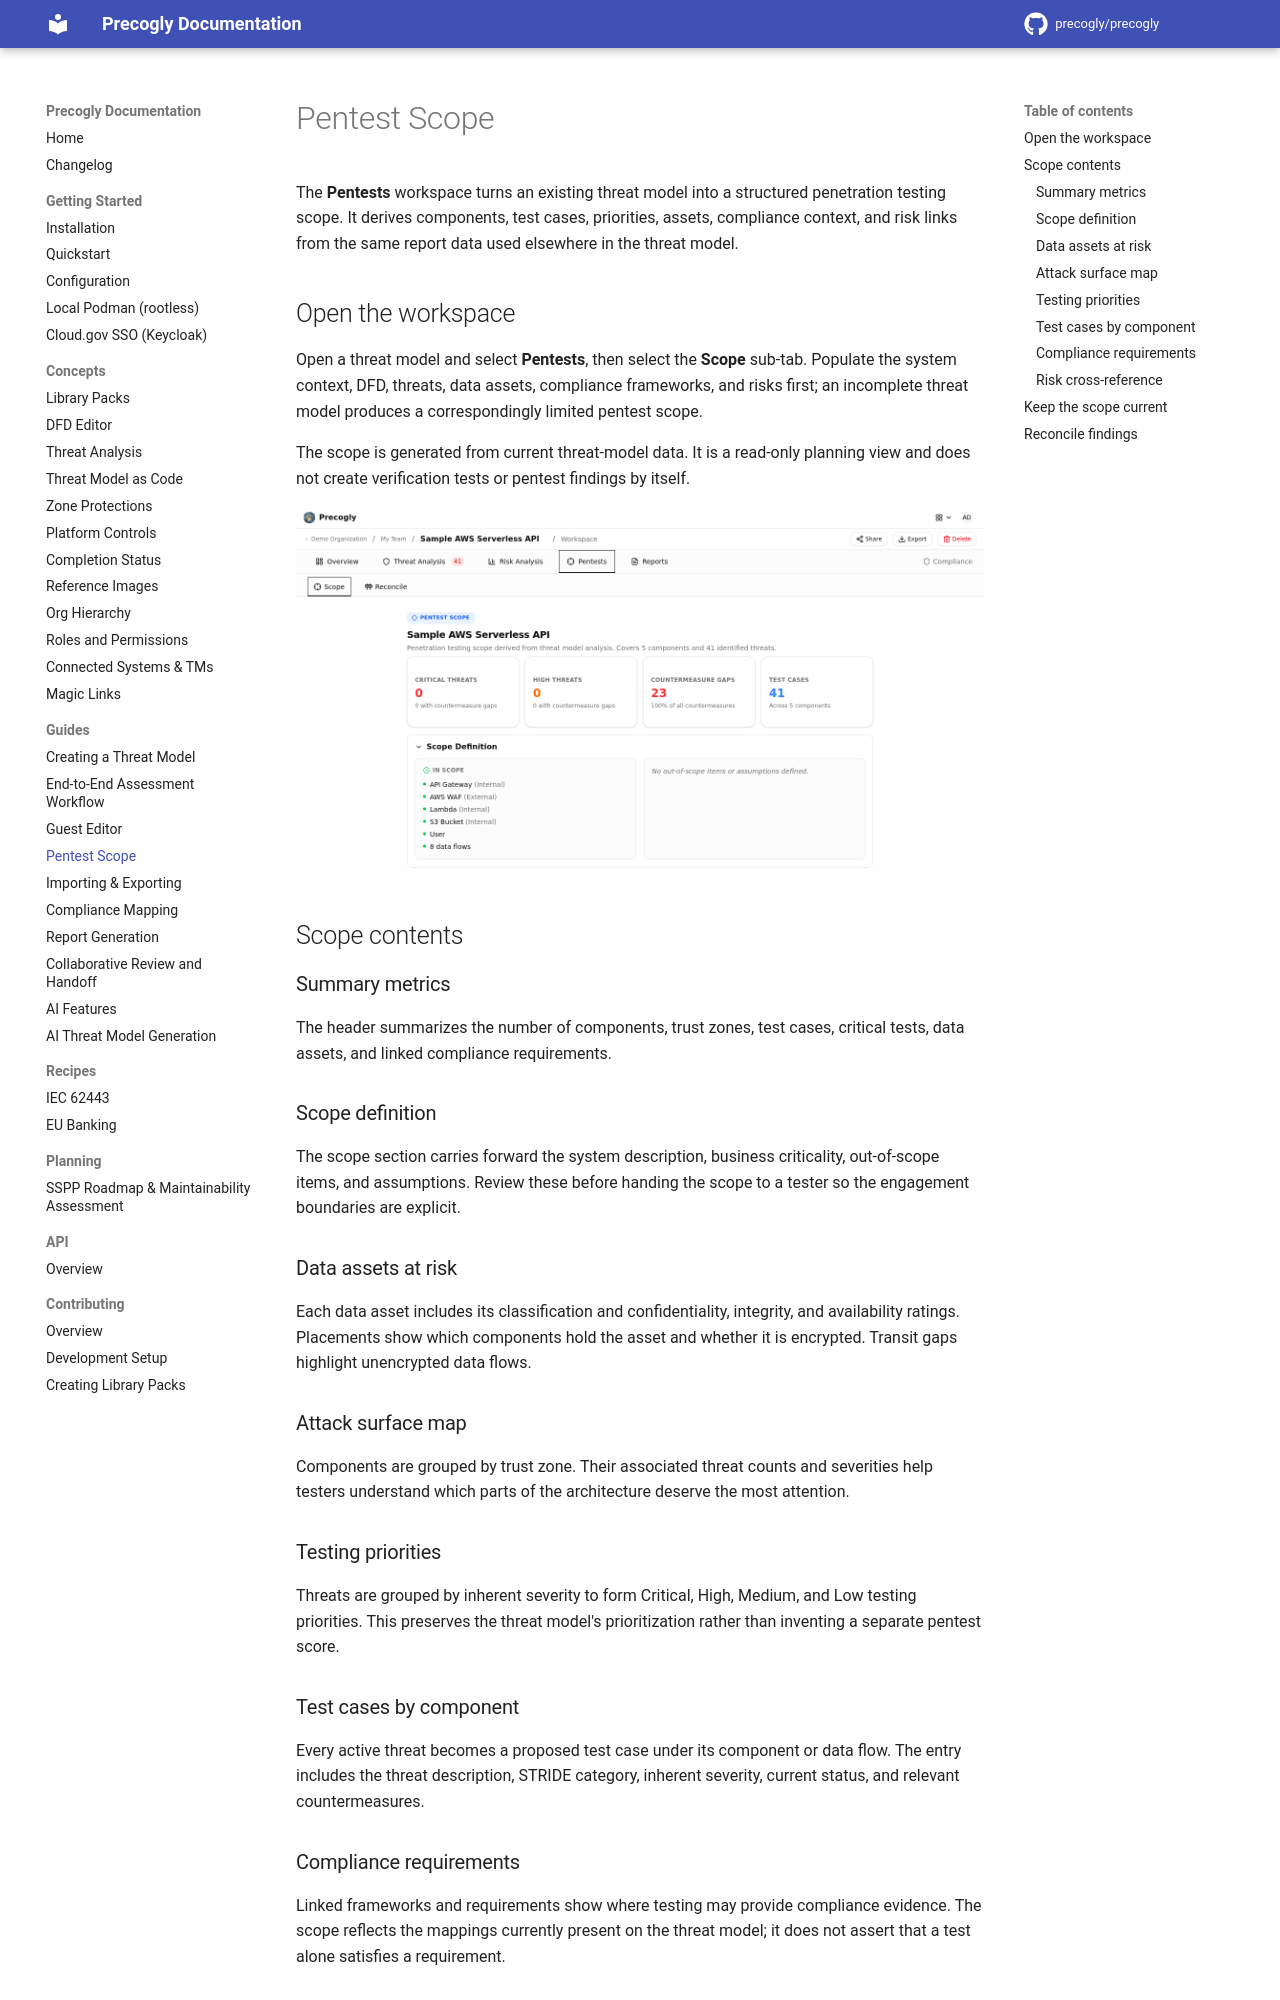

repository: JJediny/precogly · page: guides/pentests/index.html · generator: mkdocs

# Pentest Scope

The **Pentests** workspace turns an existing threat model into a structured penetration
testing scope. It derives components, test cases, priorities, assets, compliance context,
and risk links from the same report data used elsewhere in the threat model.

## Open the workspace

Open a threat model and select **Pentests**, then select the **Scope** sub-tab. Populate
the system context, DFD, threats, data assets, compliance frameworks, and risks first; an
incomplete threat model produces a correspondingly limited pentest scope.

The scope is generated from current threat-model data. It is a read-only planning view
and does not create verification tests or pentest findings by itself.

![Pentest Scope derived from a threat model](../assets/images/pentests-scope.png)

## Scope contents

### Summary metrics

The header summarizes the number of components, trust zones, test cases, critical tests,
data assets, and linked compliance requirements.

### Scope definition

The scope section carries forward the system description, business criticality,
out-of-scope items, and assumptions. Review these before handing the scope to a tester so
the engagement boundaries are explicit.

### Data assets at risk

Each data asset includes its classification and confidentiality, integrity, and
availability ratings. Placements show which components hold the asset and whether it is
encrypted. Transit gaps highlight unencrypted data flows.

### Attack surface map

Components are grouped by trust zone. Their associated threat counts and severities help
testers understand which parts of the architecture deserve the most attention.

### Testing priorities

Threats are grouped by inherent severity to form Critical, High, Medium, and Low testing
priorities. This preserves the threat model's prioritization rather than inventing a
separate pentest score.

### Test cases by component

Every active threat becomes a proposed test case under its component or data flow. The
entry includes the threat description, STRIDE category, inherent severity, current
status, and relevant countermeasures.

### Compliance requirements

Linked frameworks and requirements show where testing may provide compliance evidence.
The scope reflects the mappings currently present on the threat model; it does not assert
that a test alone satisfies a requirement.

### Risk cross-reference

Linked risk-register entries connect technical test cases to business risk. Use this
section to explain why a finding matters and who owns the resulting response.
